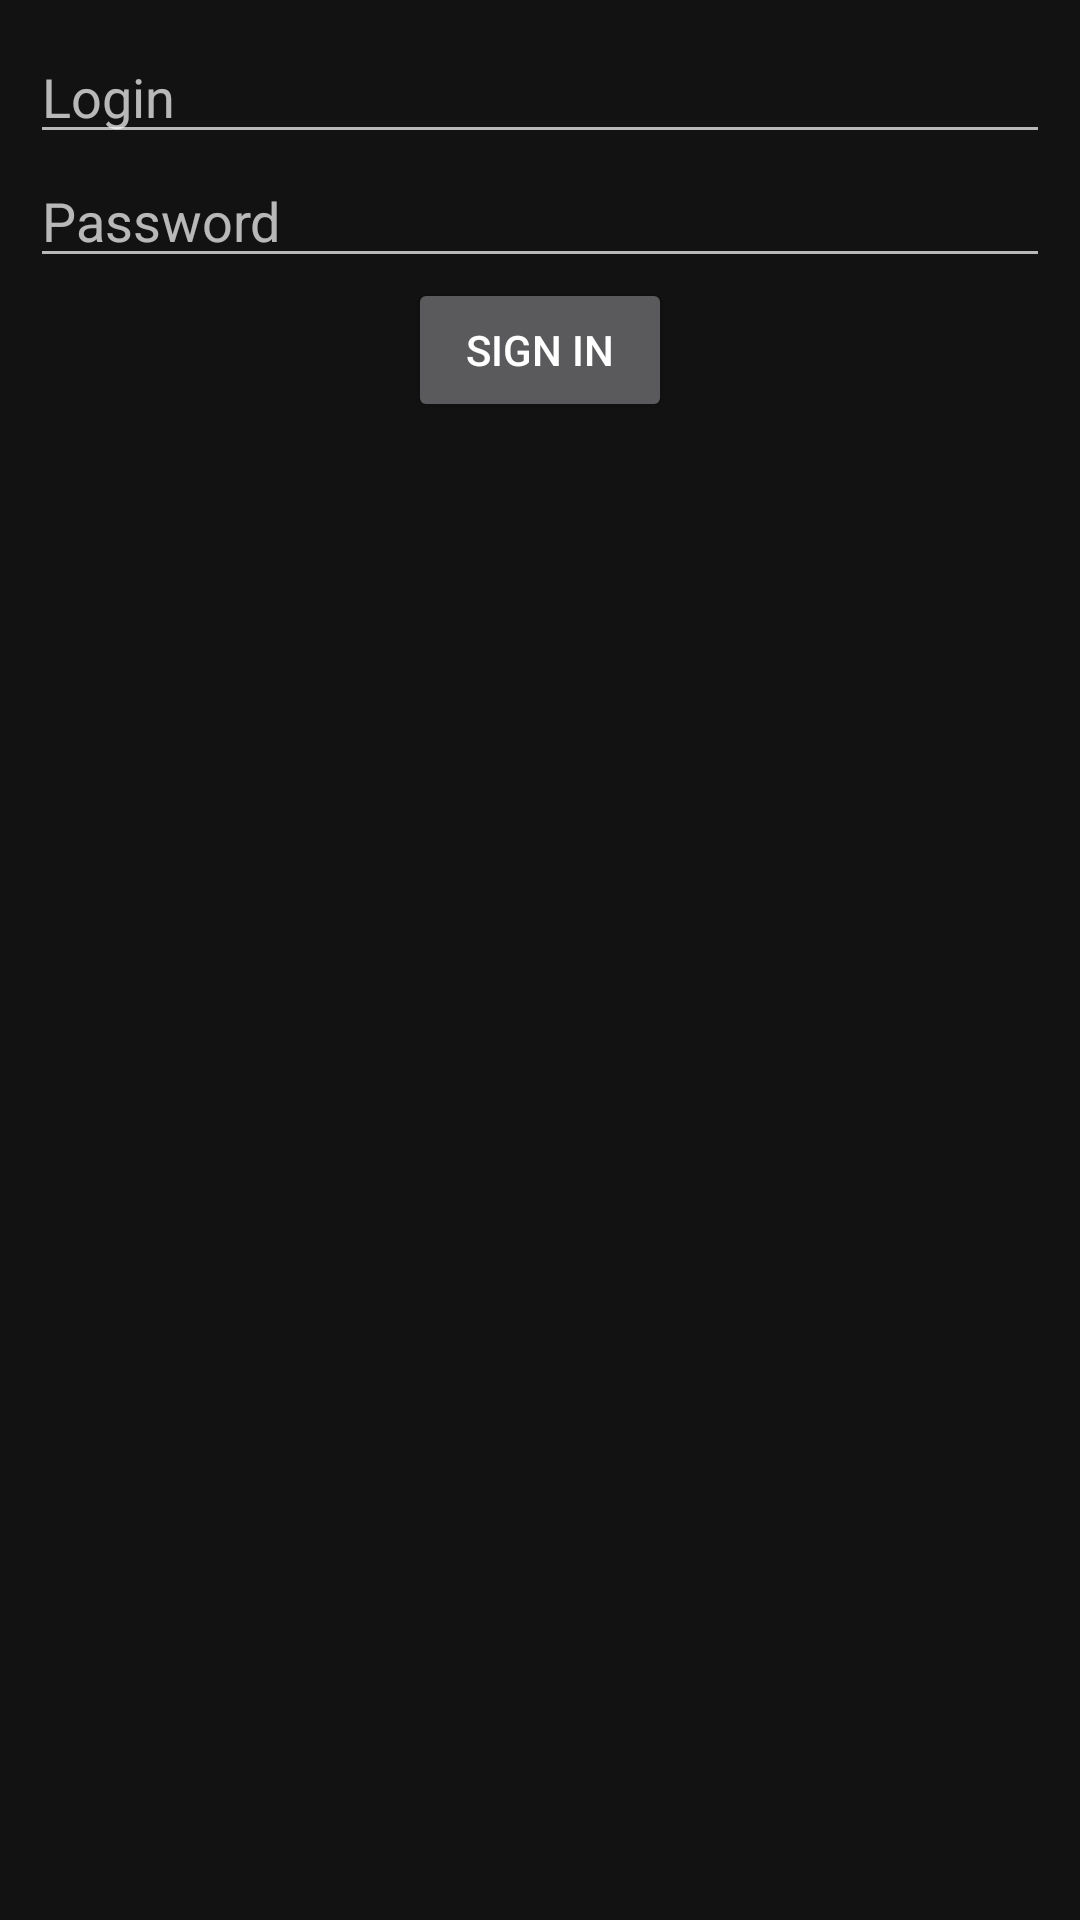

Reconstruct the res/layout file that produces this screen, plus the resources it refers to.
<!-- AndroidManifest.xml: application theme Theme.MaterialComponents.NoActionBar -->
<!-- res/layout/sign_in_view.xml -->
<?xml version="1.0" encoding="utf-8"?>
<androidx.constraintlayout.widget.ConstraintLayout xmlns:android="http://schemas.android.com/apk/res/android"
    xmlns:app="http://schemas.android.com/apk/res-auto"
    android:layout_width="wrap_content"
    android:layout_height="wrap_content"
    android:padding="10dp">

    <EditText
        android:id="@+id/login"
        android:layout_width="match_parent"
        android:layout_height="wrap_content"
        android:width="250dp"
        android:autofillHints="login"
        android:hint="@string/login"
        android:inputType="text"
        app:layout_constraintTop_toTopOf="parent" />

    <EditText
        android:id="@+id/password"
        android:layout_width="match_parent"
        android:layout_height="wrap_content"
        android:width="250dp"
        android:autofillHints="password"
        android:hint="@string/password"
        android:inputType="textPassword"
        app:layout_constraintTop_toBottomOf="@+id/login" />

    <Button
        android:id="@+id/sign_in"
        android:layout_width="wrap_content"
        android:layout_height="wrap_content"
        android:text="@string/sign_in"
        app:layout_constraintEnd_toEndOf="parent"
        app:layout_constraintStart_toStartOf="parent"
        app:layout_constraintTop_toBottomOf="@id/password" />
</androidx.constraintlayout.widget.ConstraintLayout>
<!-- resources referenced by this layout -->
<resources>
  <string name="login">Login</string>
  <string name="password">Password</string>
  <string name="sign_in">Sign in</string>
</resources>
